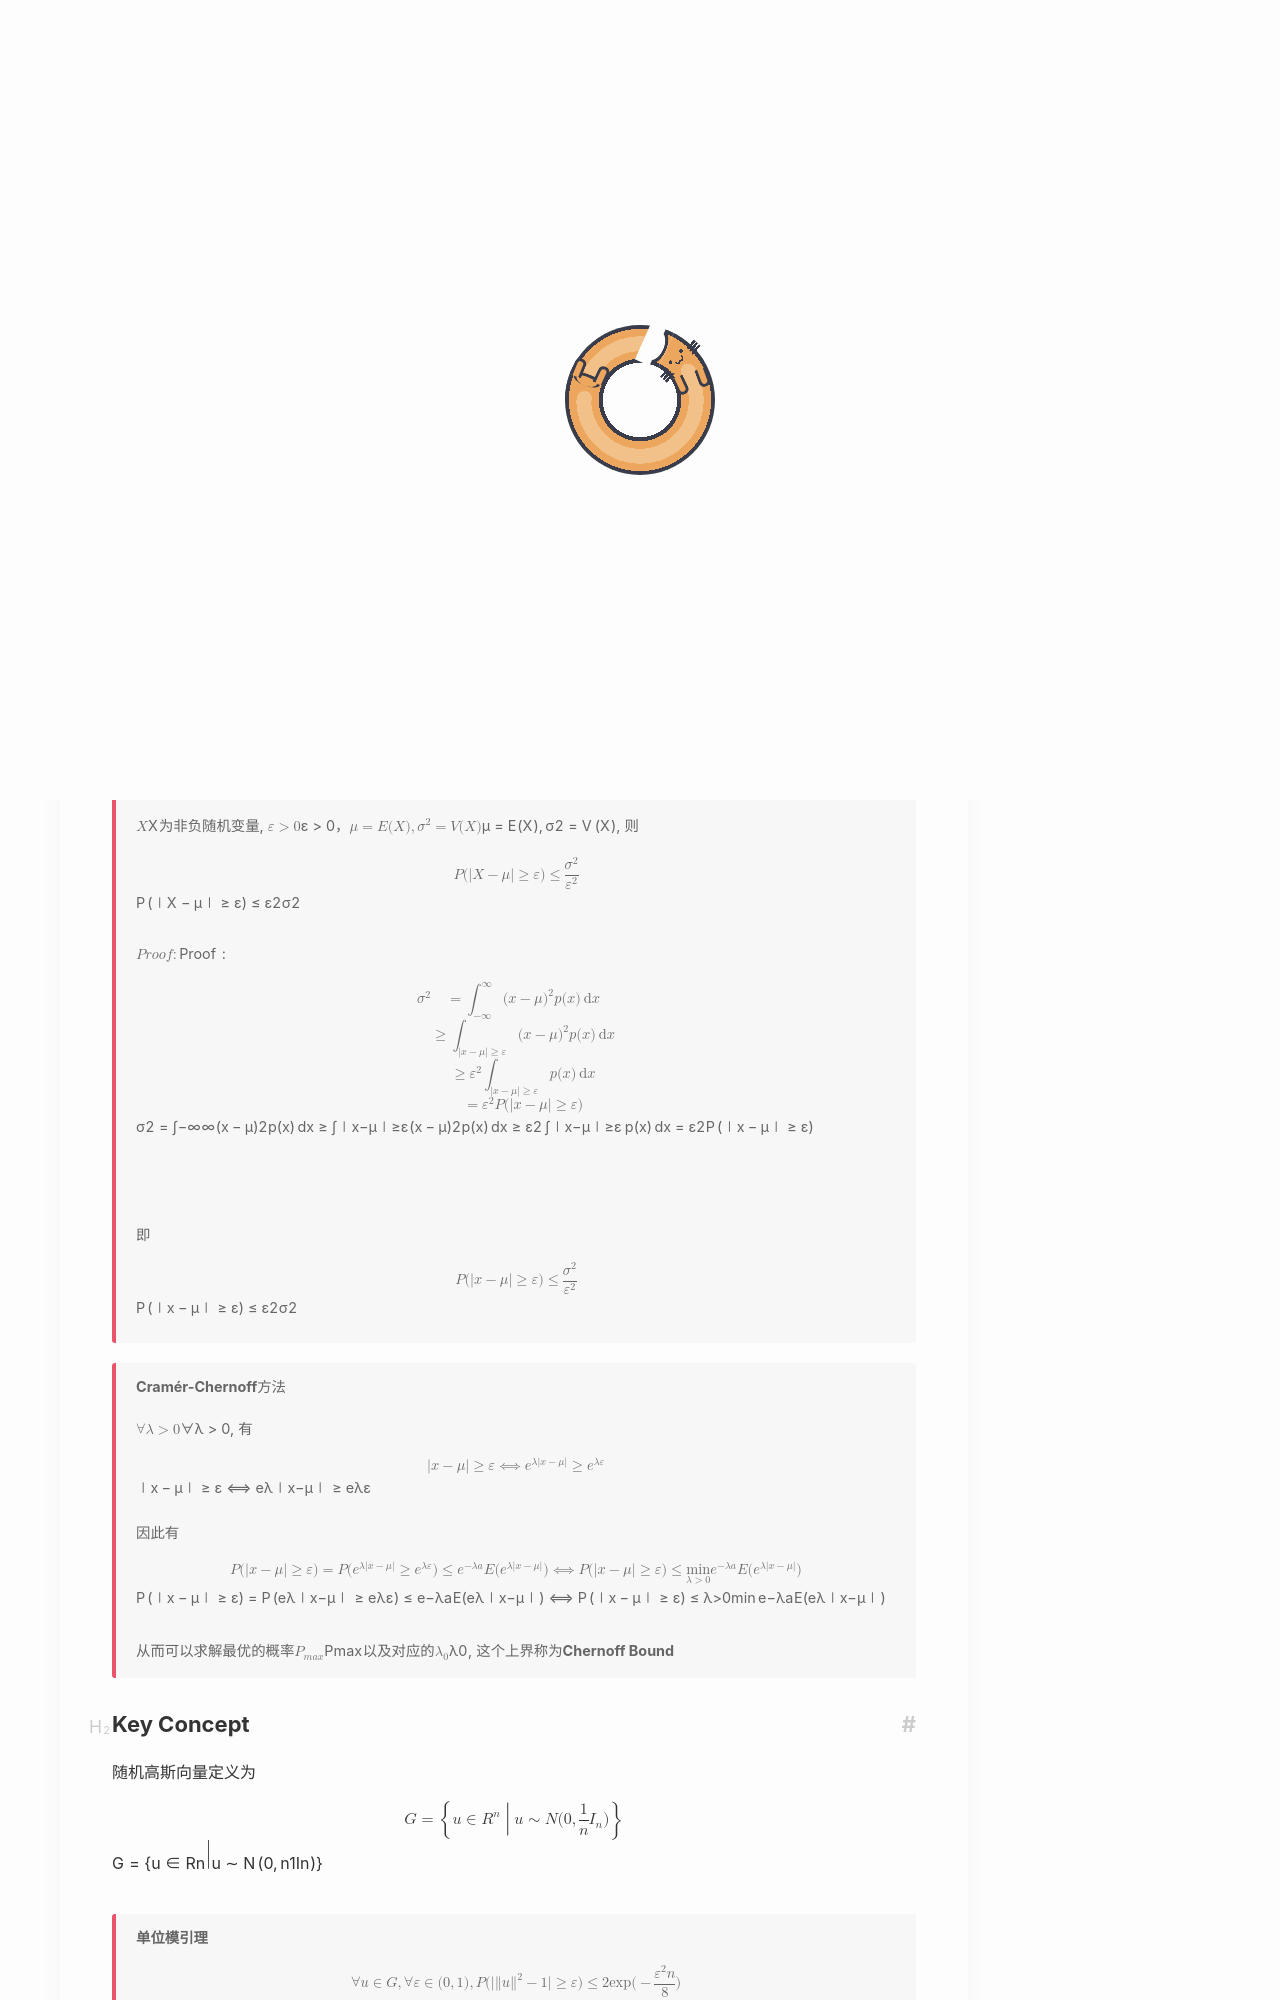

repository: Yuukowww/Yuukowww.github.io · page: math/高斯向量/index.html · generator: jekyll

---
title: 随机高斯向量的单位模引理与正交性定理
description: 随机高斯向量的性质
date: 2026-02-16
categories: 数学
tag: [随机矩阵]
tikzjax: true
math: true
cover: picture/kasuga2.jpg
---
# 随机高斯向量的单位模引理与正交性定理

## 预备定理
> **Markov** 不等式
>
>$X$为非负随机变量, $\varepsilon>0$，$\mu = E(X), \sigma^2 = V(X)$, 则
>
>$$
P(|X-\mu|\geq \varepsilon)\leq \frac{\sigma^2}{\varepsilon^2}
>$$
>$\mathbf{Proof}:$
>$$
\begin{aligned}
\sigma^2 &= \int_{-\infty}^{\infty}(x-\mu)^2p(x)\,\mathrm{d} x\\
&\geq \int_{|x-\mu|\geq \varepsilon}(x-\mu)^2p(x)\,\mathrm{d} x\\
&\geq \varepsilon^2 \int_{|x-\mu|\geq \varepsilon}p(x)\,\mathrm{d} x\\
&=\varepsilon^2 P(|x-\mu|\geq\varepsilon)
\end{aligned}
>$$
>即
> $$
P(|x-\mu|\geq \varepsilon)\leq \frac{\sigma^2}{\varepsilon^2}
> $$

> **Cramér-Chernoff**方法
>
> $\forall \lambda > 0$, 有
> $$
|x-\mu|\geq \varepsilon\Longleftrightarrow e^{\lambda |x-\mu|}\geq e^{\lambda \varepsilon}
> $$
> 因此有
>$$
P(|x-\mu|\geq \varepsilon)=P(e^{\lambda |x-\mu|}\geq e^{\lambda \varepsilon})\leq e^{-\lambda a}\mathbb{E}(e^{\lambda |x-\mu|})\Longleftrightarrow P(|x-\mu|\geq \varepsilon)\leq \min_{\lambda>0}e^{-\lambda a}\mathbb{E}(e^{\lambda |x-\mu|})
>$$
> 从而可以求解最优的概率$P_{max}$以及对应的$\lambda_0$, 这个上界称为**Chernoff Bound**
